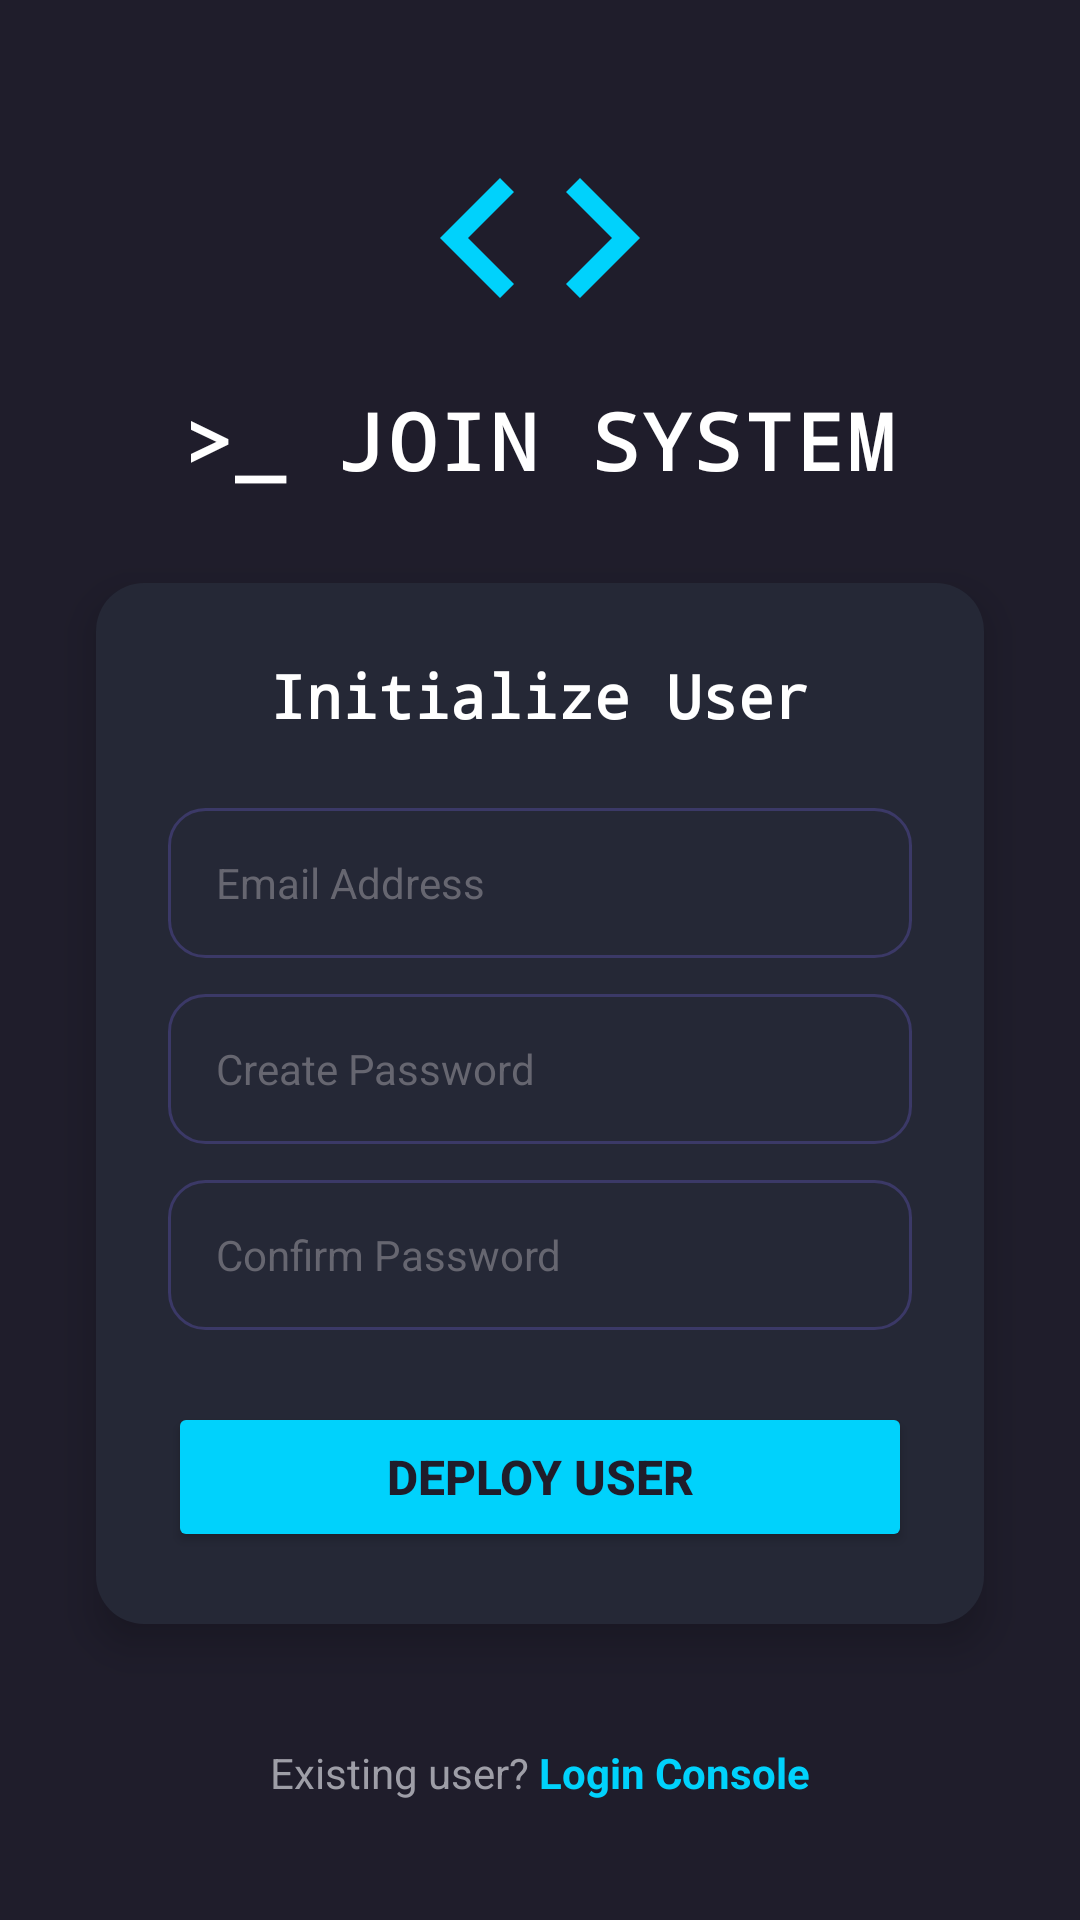

Reconstruct the res/layout file that produces this screen, plus the resources it refers to.
<!-- AndroidManifest.xml: application theme Theme.QuizzAppMB2 -->
<!-- res/layout/activity_register.xml -->
<?xml version="1.0" encoding="utf-8"?>
<LinearLayout xmlns:android="http://schemas.android.com/apk/res/android"
    xmlns:app="http://schemas.android.com/apk/res-auto"
    xmlns:tools="http://schemas.android.com/tools"
    android:id="@+id/main"
    android:layout_width="match_parent"
    android:layout_height="match_parent"
    android:orientation="vertical"
    android:gravity="center"
    android:background="#1F1D2B"
    tools:context=".RegisterActivity">

    <ImageView
        android:layout_width="80dp"
        android:layout_height="80dp"
        android:src="@drawable/ic_code"
        app:tint="#00D2FC"
        android:layout_marginBottom="10dp"/>
    <TextView
        android:layout_width="wrap_content"
        android:layout_height="wrap_content"
        android:text=">_ JOIN SYSTEM"
        android:textColor="#FFFFFF"
        android:textSize="26sp"
        android:textStyle="bold"
        android:fontFamily="monospace"
        android:letterSpacing="0.05"
        android:layout_marginBottom="30dp"/>

    <LinearLayout
        android:layout_width="match_parent"
        android:layout_height="wrap_content"
        android:layout_marginHorizontal="32dp"
        android:background="@drawable/bg_card_dark"
        android:orientation="vertical"
        android:padding="24dp"
        android:elevation="8dp">

        <TextView
            android:layout_width="match_parent"
            android:layout_height="wrap_content"
            android:text="Initialize User"
            android:textColor="#FFFFFF"
            android:textSize="20sp"
            android:textStyle="bold"
            android:fontFamily="monospace"
            android:gravity="center"
            android:layout_marginBottom="24dp"/>

        <EditText
            android:id="@+id/edittext_username"
            android:layout_width="match_parent"
            android:layout_height="50dp"
            android:background="@drawable/bg_input_dark"
            android:hint="Email Address"
            android:inputType="textEmailAddress"
            android:paddingStart="16dp"
            android:paddingEnd="16dp"
            android:textSize="14sp"
            android:textColor="#FFFFFF"
            android:textColorHint="#666670"
            android:layout_marginBottom="12dp"/>

        <EditText
            android:id="@+id/edittext_Password"
            android:layout_width="match_parent"
            android:layout_height="50dp"
            android:background="@drawable/bg_input_dark"
            android:hint="Create Password"
            android:inputType="textPassword"
            android:paddingStart="16dp"
            android:paddingEnd="16dp"
            android:textSize="14sp"
            android:textColor="#FFFFFF"
            android:textColorHint="#666670"
            android:layout_marginBottom="12dp"/>

        <EditText
            android:id="@+id/edittext_Confirmation"
            android:layout_width="match_parent"
            android:layout_height="50dp"
            android:background="@drawable/bg_input_dark"
            android:hint="Confirm Password"
            android:inputType="textPassword"
            android:paddingStart="16dp"
            android:paddingEnd="16dp"
            android:textSize="14sp"
            android:textColor="#FFFFFF"
            android:textColorHint="#666670"
            android:layout_marginBottom="24dp"/>

        <Button
            android:id="@+id/button_create_account"
            android:layout_width="match_parent"
            android:layout_height="50dp"
            android:text="DEPLOY USER"
            android:textSize="16sp"
            android:textStyle="bold"
            android:textColor="#1F1D2B"
            android:backgroundTint="#00D2FC"
            app:cornerRadius="12dp" />
    </LinearLayout>

    <LinearLayout
        android:layout_width="wrap_content"
        android:layout_height="wrap_content"
        android:orientation="horizontal"
        android:layout_marginTop="40dp">

        <TextView
            android:layout_width="wrap_content"
            android:layout_height="wrap_content"
            android:text="Existing user? "
            android:textColor="#9E9EA7"
            android:textSize="14sp"/>

        <TextView
            android:id="@+id/tv_login_link"
            android:layout_width="wrap_content"
            android:layout_height="wrap_content"
            android:text="Login Console"
            android:textStyle="bold"
            android:textColor="#00D2FC"
            android:textSize="14sp"/>
    </LinearLayout>

</LinearLayout>
<!-- resources referenced by this layout -->
<resources>
  <!-- drawable bg_card_dark (drawable) -->
  <shape xmlns:android="http://schemas.android.com/apk/res/android"><solid android:color="#252836"/><corners android:radius="16dp"/></shape>
  <!-- drawable bg_input_dark (drawable) -->
  <?xml version="1.0" encoding="utf-8"?>
  <shape xmlns:android="http://schemas.android.com/apk/res/android">
      <solid android:color="#252836"/>
  
      <corners android:radius="12dp"/>
  
      <stroke android:width="1dp" android:color="#506C5DD3"/>
  
      <padding android:left="12dp" android:right="12dp" android:top="10dp" android:bottom="10dp"/>
  </shape>
  <!-- drawable ic_code (drawable) -->
  <vector xmlns:android="http://schemas.android.com/apk/res/android"
      android:width="24dp"
      android:height="24dp"
      android:viewportWidth="24"
      android:viewportHeight="24">
      <path
          android:fillColor="#FFFFFF"
          android:pathData="M9.4,16.6L4.8,12l4.6,-4.6L8,6l-6,6l6,6l1.4,-1.4zM14.6,16.6l4.6,-4.6l-4.6,-4.6L16,6l6,6l-6,6l-1.4,-1.4z"/>
  </vector>
  <style name="Theme.QuizzAppMB2" parent="Base.Theme.QuizzAppMB2" />
  <style name="Base.Theme.QuizzAppMB2" parent="Theme.Material3.DayNight.NoActionBar">
          
          
      </style>
</resources>
